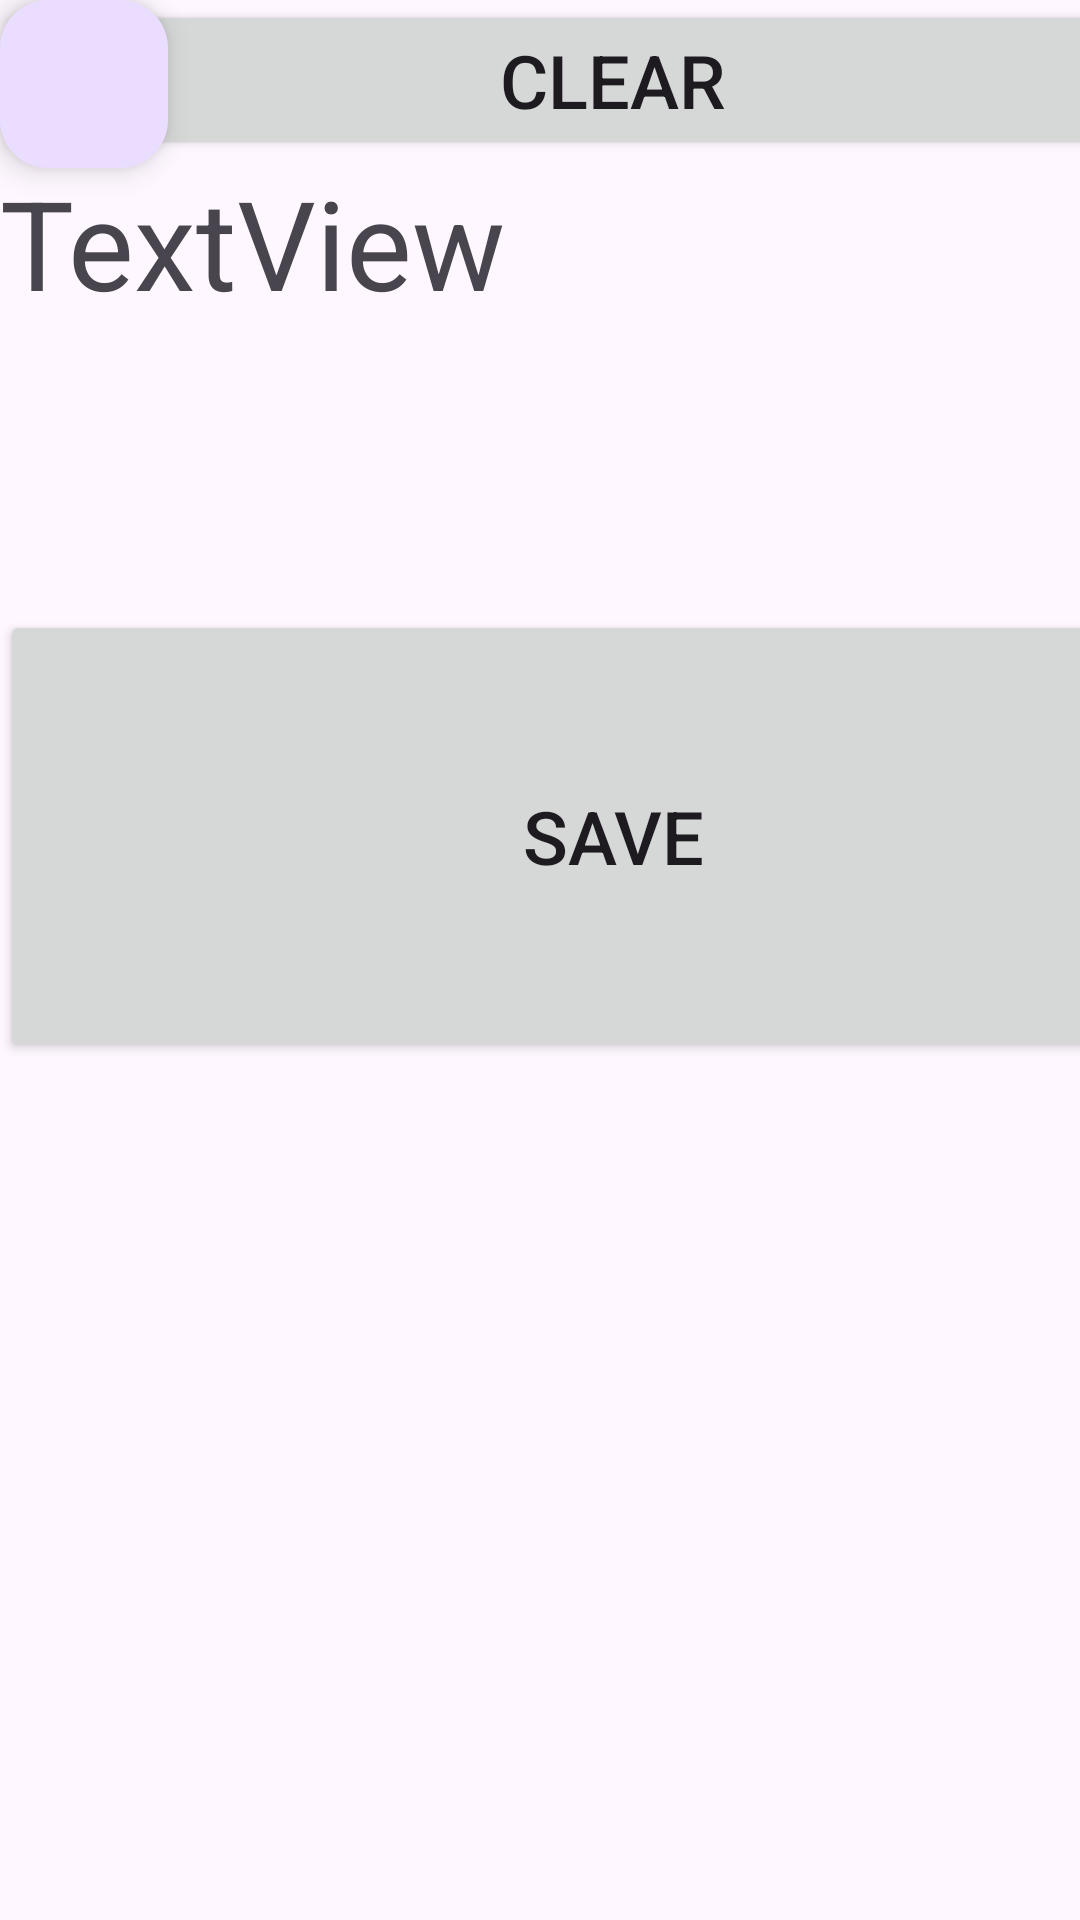

Reconstruct the res/layout file that produces this screen, plus the resources it refers to.
<!-- AndroidManifest.xml: application theme Theme.Layout -->
<!-- res/layout/activity_main.xml -->
<?xml version="1.0" encoding="utf-8"?>
<androidx.constraintlayout.widget.ConstraintLayout xmlns:android="http://schemas.android.com/apk/res/android"
    xmlns:app="http://schemas.android.com/apk/res-auto"
    xmlns:tools="http://schemas.android.com/tools"
    android:layout_width="match_parent"
    android:layout_height="match_parent"
    tools:context=".MainActivity">

    <LinearLayout
        android:layout_width="409dp"
        android:layout_height="354dp"
        android:orientation="vertical"
        tools:layout_editor_absoluteX="1dp"
        tools:layout_editor_absoluteY="1dp">

        <Button
            android:id="@+id/btnClear"
            android:layout_width="match_parent"
            android:layout_height="wrap_content"
            android:textSize="@dimen/fntSizeButton"
            android:text="@string/btnClear" />

        <TextView
            android:id="@+id/txvIsi"
            android:layout_width="match_parent"
            android:layout_height="150dp"
            android:textSize="@dimen/fntSizeTextView"
            android:text="TextView" />

        <Button
            android:id="@+id/button"
            android:layout_width="match_parent"
            android:layout_height="match_parent"
            android:textSize="@dimen/fntSizeButton"
            android:text="@string/btnSave" />
    </LinearLayout>
    <com.google.android.material.floatingactionbutton.FloatingActionButton
        android:id="@+id/fab"
        android:layout_width="wrap_content"
        android:layout_height="wrap_content"
        android:layout_gravity="end|bottom"
        android:src="@drawable/user_24"
        android:contentDescription="@string/submit"
        android:layout_margin="16dp" />
</androidx.constraintlayout.widget.ConstraintLayout>
<!-- resources referenced by this layout -->
<resources>
  <dimen name="fntSizeButton">12pt</dimen>
  <dimen name="fntSizeTextView">20pt</dimen>
  <string name="btnClear">Clear</string>
  <string name="btnSave">Save</string>
  <string name="submit">Submit</string>
  <style name="Theme.Layout" parent="Base.Theme.Layout" />
  <style name="Base.Theme.Layout" parent="Theme.Material3.DayNight.NoActionBar">
          
           <item name="colorPrimary">@color/green</item>
      </style>
  <color name="green">#018578</color>
</resources>
